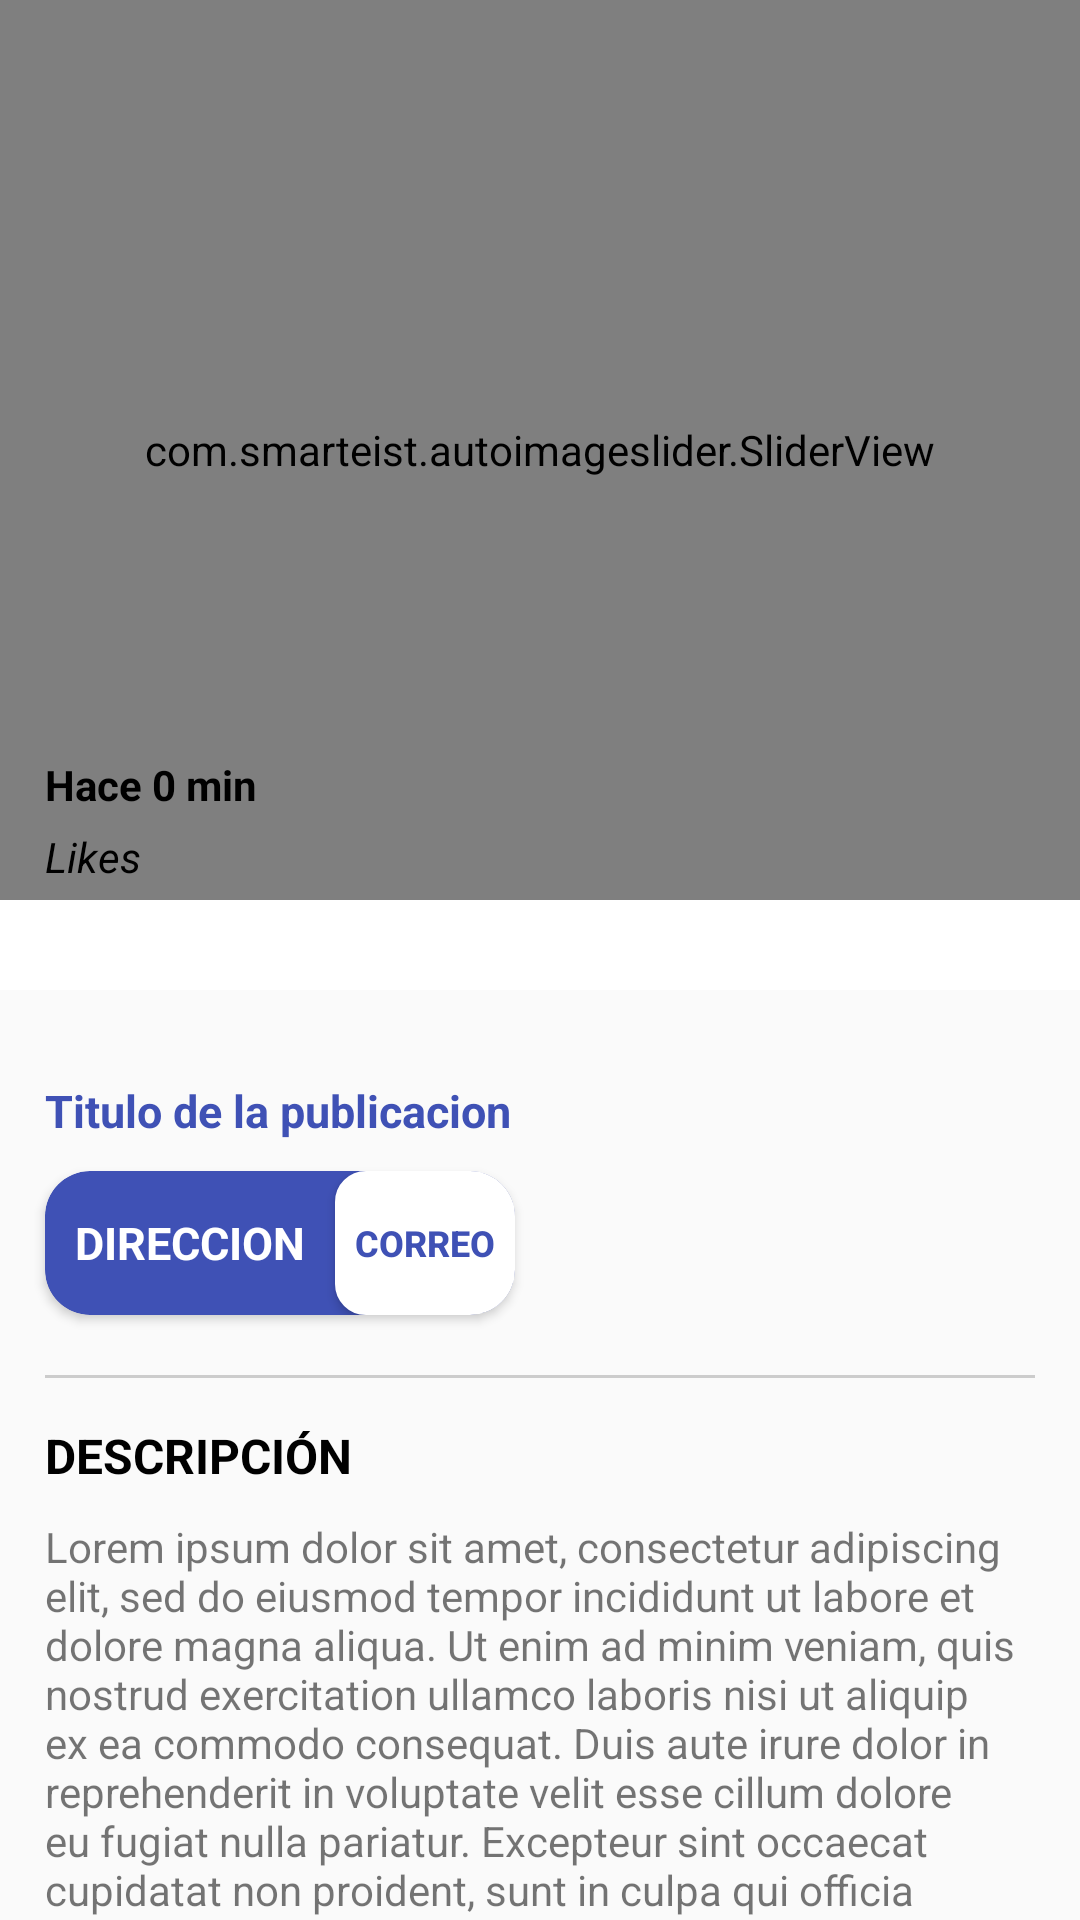

The Android layout XML behind this screen, and the referenced resources:
<!-- AndroidManifest.xml: application theme AppTheme -->
<!-- res/layout/activity_post_detail.xml -->
<?xml version="1.0" encoding="utf-8"?>
<androidx.coordinatorlayout.widget.CoordinatorLayout
    xmlns:android="http://schemas.android.com/apk/res/android"
    xmlns:app="http://schemas.android.com/apk/res-auto"
    xmlns:tools="http://schemas.android.com/tools"
    android:layout_width="match_parent"
    android:layout_height="match_parent"
    android:fitsSystemWindows="true"
    tools:context=".activities.PostDetailActivity">

    <com.google.android.material.appbar.AppBarLayout
        android:layout_width="match_parent"
        android:layout_height="wrap_content"
        android:theme="@style/ThemeOverlay.AppCompat.Dark.ActionBar">

        <com.google.android.material.appbar.CollapsingToolbarLayout
            android:layout_width="match_parent"
            android:layout_height="match_parent"
            app:layout_scrollFlags="scroll|exitUntilCollapsed"
            android:background="@color/colorWhite"
            app:contentScrim="@color/colorPrimary">

            <FrameLayout
                android:layout_width="match_parent"
                android:layout_height="330dp"
                app:layout_collapseMode="parallax"
                android:transitionName="@string/transicion_picture">

                <com.smarteist.autoimageslider.SliderView
                    android:id="@+id/imageSlider"
                    android:layout_width="match_parent"
                    android:layout_height="300dp"
                    app:sliderAnimationDuration="600"
                    app:sliderAutoCycleDirection="back_and_forth"
                    app:sliderAutoCycleEnabled="true"
                    app:sliderIndicatorAnimationDuration="600"
                    app:sliderIndicatorGravity="center_horizontal|bottom"
                    app:sliderIndicatorMargin="15dp"
                    app:sliderIndicatorOrientation="horizontal"
                    app:sliderIndicatorPadding="3dp"
                    app:sliderIndicatorRadius="2dp"
                    app:sliderIndicatorSelectedColor="#5A5A5A"
                    app:sliderIndicatorUnselectedColor="#FFF"
                    app:sliderScrollTimeInSec="1"
                    app:sliderStartAutoCycle="true" />


                <LinearLayout
                    android:layout_width="wrap_content"
                    android:layout_height="wrap_content"
                    android:orientation="vertical"
                    android:layout_gravity="bottom"
                    android:layout_marginBottom="35dp"
                    android:layout_marginLeft="15dp">

                    <TextView
                        android:id="@+id/textViewRelativeTime"
                        android:layout_width="wrap_content"
                        android:layout_height="wrap_content"
                        android:text="Hace 0 min"
                        android:textStyle="bold"
                        android:textColor="@color/colorAccent"/>

                    <TextView
                        android:id="@+id/textViewLikes"
                        android:layout_width="wrap_content"
                        android:layout_height="wrap_content"
                        android:text="Likes"
                        android:layout_marginTop="5dp"
                        android:textStyle="italic"
                        android:textColor="@color/colorAccent"/>

                </LinearLayout>

            </FrameLayout>

            <androidx.appcompat.widget.Toolbar
                android:id="@+id/toolBar"
                android:layout_width="match_parent"
                android:layout_height="?attr/actionBarSize"
                app:layout_collapseMode="pin"/>

        </com.google.android.material.appbar.CollapsingToolbarLayout>

    </com.google.android.material.appbar.AppBarLayout>

    <androidx.core.widget.NestedScrollView
        android:layout_width="match_parent"
        android:layout_height="match_parent"
        app:layout_behavior="@string/appbar_scrolling_view_behavior"
        android:layout_marginTop="10dp">

        <LinearLayout
            android:layout_width="match_parent"
            android:layout_height="match_parent"
            android:orientation="vertical">

            <TextView
                android:id="@+id/textViewTitle"
                android:layout_width="match_parent"
                android:layout_height="wrap_content"
                android:text="Titulo de la publicacion"
                android:textSize="15dp"
                android:textStyle="bold"
                android:layout_marginTop="20dp"
                android:layout_marginLeft="15dp"
                android:layout_marginRight="15dp"
                android:textColor="@color/colorPrimary"/>

            <androidx.cardview.widget.CardView
                android:layout_width="wrap_content"
                android:layout_height="wrap_content"
                app:cardBackgroundColor="@color/colorPrimary"
                android:layout_marginLeft="15dp"
                android:layout_marginRight="15dp"
                android:layout_marginTop="10dp"
                app:cardCornerRadius="15dp">

                <LinearLayout
                    android:layout_width="wrap_content"
                    android:layout_height="wrap_content"
                    android:orientation="horizontal"
                    android:gravity="center">

                    <TextView
                        android:id="@+id/textViewNameCategory"
                        android:layout_width="wrap_content"
                        android:layout_height="wrap_content"
                        android:text="DIRECCION"
                        android:textColor="@color/colorWhite"
                        android:layout_marginLeft="10dp"
                        android:layout_marginRight="10dp"
                        android:textStyle="bold"
                        android:textSize="15dp"/>

                    <Button
                        android:id="@+id/btnShowProfile"
                        android:layout_width="60dp"
                        android:layout_height="wrap_content"
                        android:background="@drawable/rounded_linear_layout_white"
                        android:paddingLeft="2dp"
                        android:paddingRight="2dp"
                        android:text="CORREO"
                        android:textColor="@color/colorPrimary"
                        android:textSize="12dp"
                        android:textStyle="bold" />
                </LinearLayout>

            </androidx.cardview.widget.CardView>



            <View
                android:layout_width="match_parent"
                android:layout_height="1dp"
                android:background="@color/colorGrey"
                android:layout_marginTop="20dp"
                android:layout_marginLeft="15dp"
                android:layout_marginRight="15dp"/>

            <TextView
                android:layout_width="match_parent"
                android:layout_height="wrap_content"
                android:text="DESCRIPCIÓN"
                android:textColor="@color/colorAccent"
                android:textSize="16dp"
                android:textStyle="bold"
                android:layout_marginTop="15dp"
                android:layout_marginLeft="15dp"
                android:layout_marginRight="15dp"/>

            <TextView
                android:id="@+id/textViewDescripcion"
                android:layout_width="match_parent"
                android:layout_height="wrap_content"
                android:text="Lorem ipsum dolor sit amet, consectetur adipiscing elit, sed do eiusmod tempor incididunt ut labore et dolore magna aliqua. Ut enim ad minim veniam, quis nostrud exercitation ullamco laboris nisi ut aliquip ex ea commodo consequat. Duis aute irure dolor in reprehenderit in voluptate velit esse cillum dolore eu fugiat nulla pariatur. Excepteur sint occaecat cupidatat non proident, sunt in culpa qui officia deserunt mollit anim id est laborum."
                android:layout_marginTop="10dp"
                android:layout_marginLeft="15dp"
                android:layout_marginRight="15dp"
                android:layout_marginBottom="5dp"/>

        </LinearLayout>

    </androidx.core.widget.NestedScrollView>

</androidx.coordinatorlayout.widget.CoordinatorLayout>
<!-- resources referenced by this layout -->
<resources>
  <color name="colorAccent">#000000</color>
  <color name="colorGrey">#D8C5C5C5</color>
  <color name="colorPrimary">#3F51B5</color>
  <color name="colorWhite">#FFFFFF</color>
  <!-- drawable rounded_linear_layout_white (drawable) -->
  <?xml version="1.0" encoding="utf-8"?>
  <shape xmlns:android="http://schemas.android.com/apk/res/android"
      android:shape="rectangle">
      <solid android:color="@color/colorWhite"/>
      <corners android:radius="10dp"/>
      <stroke android:width="2px" android:color="@color/colorWhite"/>
  
  </shape>
  <string name="transicion_picture">transicionnamepicture</string>
  <style name="AppTheme" parent="Theme.AppCompat.Light.NoActionBar">
          
          <item name="colorPrimary">@color/colorPrimary</item>
          <item name="colorPrimaryDark">@color/colorPrimaryDark</item>
          <item name="colorAccent">@color/colorAccent</item>
      </style>
  <color name="colorPrimaryDark">#3700B3</color>
</resources>
